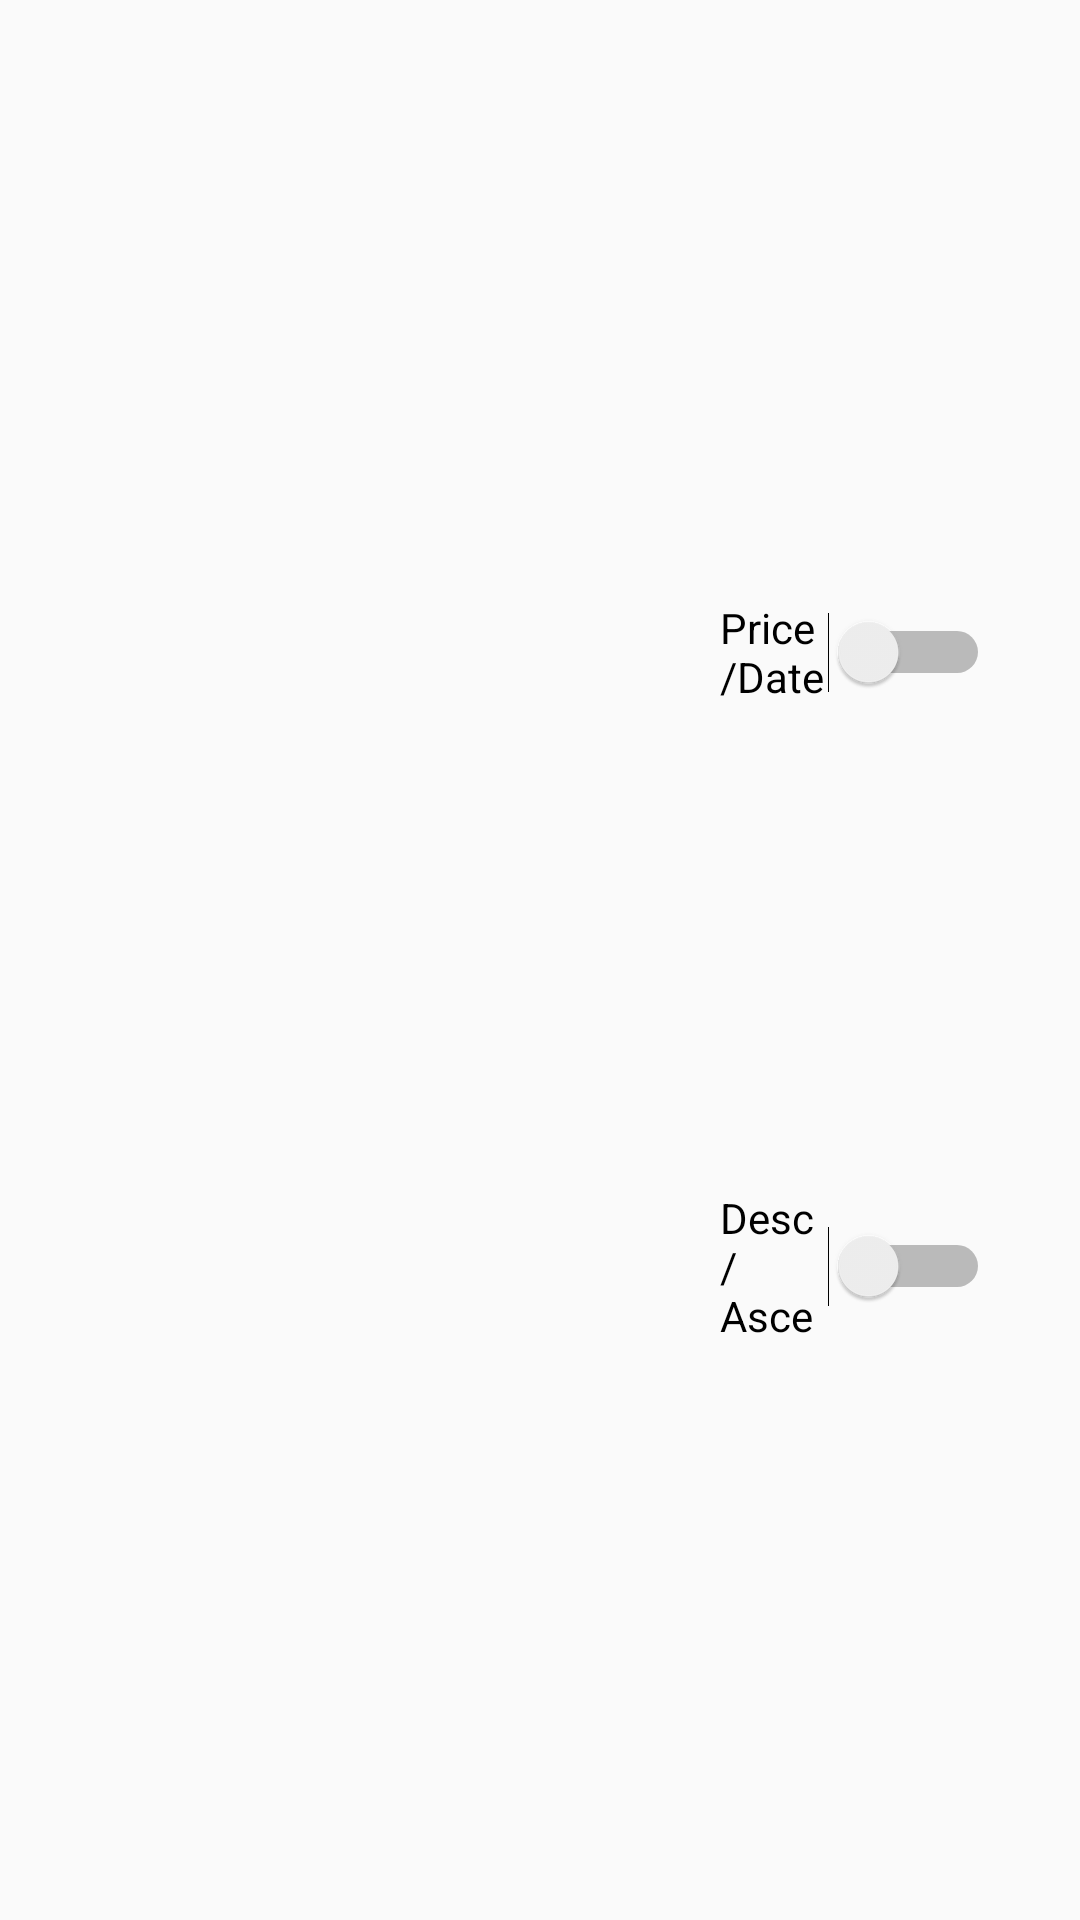

Reconstruct the res/layout file that produces this screen, plus the resources it refers to.
<!-- AndroidManifest.xml: application theme Theme.AppCompat.DayNight.DarkActionBar -->
<!-- res/layout/activity_sorting.xml -->
<?xml version="1.0" encoding="utf-8"?>
<LinearLayout xmlns:android="http://schemas.android.com/apk/res/android"
    xmlns:app="http://schemas.android.com/apk/res-auto"
    xmlns:tools="http://schemas.android.com/tools"
    android:id="@+id/main"
    android:layout_width="match_parent"
    android:layout_height="match_parent"
    android:orientation="vertical"
    tools:context=".SortingActivity">

    <Space
        android:layout_width="match_parent"
        android:layout_height="0dp"
        android:layout_weight="10" />

    <LinearLayout
        android:layout_width="match_parent"
        android:layout_height="0dp"
        android:layout_weight="80"
        android:orientation="horizontal">

        <Space
            android:layout_width="0dp"
            android:layout_height="match_parent"
            android:layout_weight="10" />

        <ListView
            android:id="@+id/lvSort"
            android:layout_width="0dp"
            android:layout_height="match_parent"
            android:layout_weight="70" />

        <LinearLayout
            android:layout_width="0dp"
            android:layout_height="match_parent"
            android:layout_weight="30"
            android:orientation="vertical">

            <Space
                android:layout_width="match_parent"
                android:layout_height="0dp"
                android:layout_weight="1" />

            <Switch
                android:id="@+id/dateOrPrice"
                android:layout_width="match_parent"
                android:layout_height="0dp"
                android:layout_weight="1"
                android:onClick="changeDatePrice"
                android:text="Price/Date" />

            <Space
                android:layout_width="match_parent"
                android:layout_height="0dp"
                android:layout_weight="1" />

            <Switch
                android:id="@+id/descOrAsce"
                android:layout_width="match_parent"
                android:layout_height="0dp"
                android:layout_weight="1"
                android:onClick="ChangeDescAsc"
                android:text="Desc/Asce" />

            <Space
                android:layout_width="match_parent"
                android:layout_height="0dp"
                android:layout_weight="1" />
        </LinearLayout>

        <Space
            android:layout_width="0dp"
            android:layout_height="match_parent"
            android:layout_weight="10" />
    </LinearLayout>

    <Space
        android:layout_width="match_parent"
        android:layout_height="0dp"
        android:layout_weight="10" />
</LinearLayout>
<!-- resources referenced by this layout -->
<resources>

</resources>
